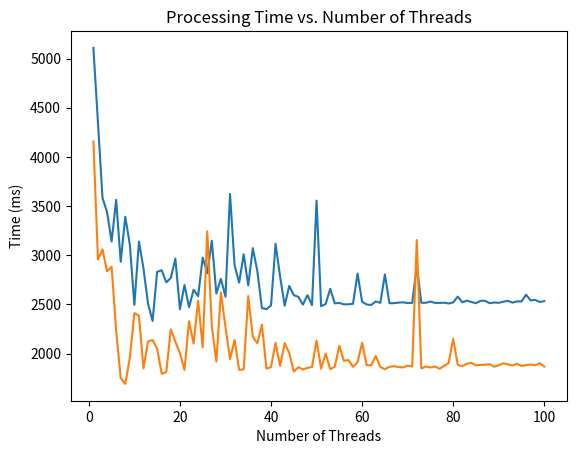
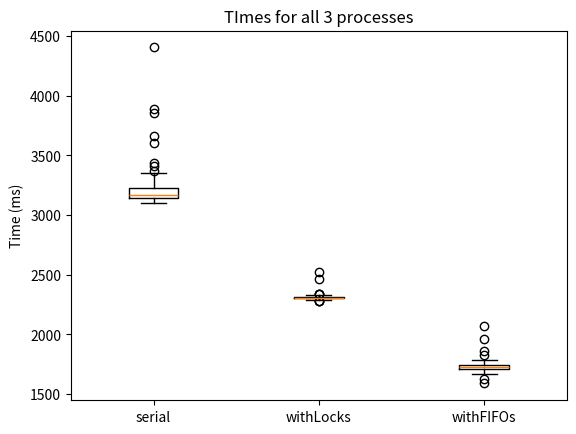

Python code for these plots, in order:
import matplotlib.pyplot as plt


withLocksOptimize = [[1, 5108], [2, 4353], [3, 3583], [4, 3439], [5, 3139], [6, 3563], [7, 2933], [8, 3391], [9, 3110], [10, 2495], [11, 3139], [12, 2865], [13, 2507], [14, 2331], [15, 2831], [16, 2847], [17, 2724], [18, 2768], [19, 2966], [20, 2450], [21, 2697], [22, 2471], [23, 2649], [24, 2583], [25, 2976], [26, 2816], [27, 3147], [28, 2610], [29, 2760], [30, 2578], [31, 3623], [32, 2897], [33, 2721], [34, 3009], [35, 2693], [36, 3072], [37, 2837], [38, 2463], [39, 2451], [40, 2489], [41, 3116], [42, 2780], [43, 2486], [44, 2688], [45, 2593], [46, 2577], [47, 2497], [48, 2594], [49, 2493], [50, 3555], [51, 2481], [52, 2504], [53, 2658], [54, 2510], [55, 2515], [56, 2500], [57, 2501], [58, 2506], [59, 2813], [60, 2526], [61, 2499], [62, 2494], [63, 2530], [64, 2515], [65, 2804], [66, 2512], [67, 2512], [68, 2518], [69, 2521], [70, 2513], [71, 2515], [72, 2891], [73, 2516], [74, 2516], [75, 2529], [76, 2515], [77, 2515], [78, 2517], [79, 2509], [80, 2520], [81, 2579], [82, 2521], [83, 2538], [84, 2524], [85, 2512], [86, 2536], [87, 2536], [88, 2512], [89, 2519], [90, 2516], [91, 2527], [92, 2536], [93, 2518], [94, 2530], [95, 2530], [96, 2598], [97, 2540], [98, 2546], [99, 2524], [100, 2533]]
withFIFOsOptimize = [[1, 4156], [2, 2956], [3, 3059], [4, 2837], [5, 2884], [6, 2230], [7, 1751], [8, 1691], [9, 1955], [10, 2411], [11, 2386], [12, 1849], [13, 2123], [14, 2137], [15, 2050], [16, 1794], [17, 1812], [18, 2245], [19, 2120], [20, 2004], [21, 1833], [22, 2328], [23, 2101], [24, 2537], [25, 2063], [26, 3243], [27, 2280], [28, 1918], [29, 2621], [30, 2270], [31, 1943], [32, 2138], [33, 1834], [34, 1838], [35, 2584], [36, 2171], [37, 2103], [38, 2295], [39, 1847], [40, 1862], [41, 2110], [42, 1873], [43, 2106], [44, 2007], [45, 1816], [46, 1861], [47, 1838], [48, 1854], [49, 1864], [50, 2132], [51, 1847], [52, 1999], [53, 1841], [54, 1866], [55, 2079], [56, 1925], [57, 1934], [58, 1865], [59, 1912], [60, 2110], [61, 1881], [62, 1881], [63, 1976], [64, 1862], [65, 1841], [66, 1865], [67, 1872], [68, 1862], [69, 1859], [70, 1878], [71, 1867], [72, 3154], [73, 1848], [74, 1868], [75, 1858], [76, 1868], [77, 1845], [78, 1874], [79, 1903], [80, 2150], [81, 1885], [82, 1872], [83, 1896], [84, 1906], [85, 1879], [86, 1885], [87, 1886], [88, 1892], [89, 1866], [90, 1881], [91, 1901], [92, 1890], [93, 1878], [94, 1897], [95, 1873], [96, 1882], [97, 1888], [98, 1881], [99, 1902], [100, 1868]]

serial = [[1, 3144], [1, 3209], [1, 3248], [1, 3152], [1, 3226], [1, 3137], [1, 3661], [1, 3202], [1, 3144], [1, 3148], [1, 3176], [1, 3243], [1, 3160], [1, 3210], [1, 3241], [1, 3290], [1, 3178], [1, 3173], [1, 3307], [1, 3181], [1, 3145], [1, 3174], [1, 3169], [1, 3161], [1, 3132], [1, 3163], [1, 3129], [1, 3143], [1, 3260], [1, 3167], [1, 3153], [1, 3148], [1, 3204], [1, 3136], [1, 3114], [1, 3318], [1, 3122], [1, 3135], [1, 3153], [1, 3120], [1, 3167], [1, 3607], [1, 3117], [1, 3270], [1, 3158], [1, 4404], [1, 3171], [1, 3157], [1, 3210], [1, 3890], [1, 3302], [1, 3132], [1, 3174], [1, 3356], [1, 3142], [1, 3184], [1, 3167], [1, 3194], [1, 3346], [1, 3104], [1, 3132], [1, 3175], [1, 3436], [1, 3411], [1, 3137], [1, 3190], [1, 3138], [1, 3161], [1, 3157], [1, 3138], [1, 3152], [1, 3179], [1, 3137], [1, 3208], [1, 3161], [1, 3115], [1, 3130], [1, 3152], [1, 3372], [1, 3136], [1, 3857], [1, 3141], [1, 3301], [1, 3125], [1, 3118], [1, 3316], [1, 3143], [1, 3175], [1, 3173], [1, 3276], [1, 3156], [1, 3251], [1, 3159], [1, 3239], [1, 3170], [1, 3297], [1, 3138], [1, 3172], [1, 3162], [1, 3193]]
withLocks = [[10, 2304], [10, 2276], [10, 2306], [10, 2281], [10, 2287], [10, 2292], [10, 2284], [10, 2295], [10, 2288], [10, 2319], [10, 2305], [10, 2322], [10, 2326], [10, 2309], [10, 2297], [10, 2304], [10, 2310], [10, 2301], [10, 2307], [10, 2465], [10, 2306], [10, 2316], [10, 2315], [10, 2340], [10, 2329], [10, 2298], [10, 2301], [10, 2312], [10, 2316], [10, 2313], [10, 2310], [10, 2307], [10, 2322], [10, 2313], [10, 2306], [10, 2315], [10, 2304], [10, 2312], [10, 2296], [10, 2318], [10, 2307], [10, 2308], [10, 2309], [10, 2303], [10, 2312], [10, 2291], [10, 2304], [10, 2312], [10, 2299], [10, 2328], [10, 2306], [10, 2318], [10, 2301], [10, 2296], [10, 2300], [10, 2319], [10, 2297], [10, 2304], [10, 2316], [10, 2307], [10, 2304], [10, 2302], [10, 2317], [10, 2305], [10, 2321], [10, 2306], [10, 2309], [10, 2305], [10, 2308], [10, 2332], [10, 2314], [10, 2311], [10, 2326], [10, 2300], [10, 2303], [10, 2311], [10, 2332], [10, 2306], [10, 2315], [10, 2303], [10, 2306], [10, 2304], [10, 2520], [10, 2305], [10, 2297], [10, 2324], [10, 2303], [10, 2338], [10, 2319], [10, 2311], [10, 2309], [10, 2316], [10, 2307], [10, 2298], [10, 2311], [10, 2307], [10, 2315], [10, 2296], [10, 2305], [10, 2340]]
withFIFOs = [[10, 1589], [10, 1666], [10, 1709], [10, 1672], [10, 1627], [10, 1665], [10, 1718], [10, 1717], [10, 1750], [10, 1704], [10, 1715], [10, 1727], [10, 1707], [10, 1716], [10, 1737], [10, 1739], [10, 1724], [10, 1761], [10, 1699], [10, 1724], [10, 1729], [10, 1732], [10, 1726], [10, 1725], [10, 1707], [10, 1736], [10, 1760], [10, 1749], [10, 1711], [10, 1763], [10, 1749], [10, 1736], [10, 1707], [10, 1744], [10, 1705], [10, 1763], [10, 1736], [10, 1748], [10, 1739], [10, 1719], [10, 1733], [10, 1690], [10, 1700], [10, 1734], [10, 1741], [10, 1680], [10, 1718], [10, 1742], [10, 2068], [10, 1717], [10, 1725], [10, 1728], [10, 1717], [10, 1737], [10, 1692], [10, 1752], [10, 1707], [10, 1738], [10, 1727], [10, 1739], [10, 1733], [10, 1761], [10, 1721], [10, 1691], [10, 1710], [10, 1725], [10, 1732], [10, 1716], [10, 1708], [10, 1721], [10, 1864], [10, 1742], [10, 1739], [10, 1729], [10, 1741], [10, 1824], [10, 1714], [10, 1684], [10, 1728], [10, 1735], [10, 1741], [10, 1744], [10, 1713], [10, 1702], [10, 1728], [10, 1782], [10, 1689], [10, 1730], [10, 1734], [10, 1708], [10, 1707], [10, 1742], [10, 1748], [10, 1959], [10, 1734], [10, 1695], [10, 1746], [10, 1741], [10, 1729], [10, 1717]]
allIimings = [[t[1] for t in serial], [t[1] for t in withLocks], [t[1] for t in withFIFOs]]

# line graph for optimization
plt.plot([x[0] for x in withLocksOptimize], [y[1] for y in withLocksOptimize])
plt.plot([x[0] for x in withFIFOsOptimize], [y[1] for y in withFIFOsOptimize])
plt.title("Processing Time vs. Number of Threads")
plt.xlabel("Number of Threads")
plt.ylabel("Time (ms)")
plt.show()

# boxplot of timings
fig, ax = plt.subplots()
ax.boxplot(allIimings)
ax.set_title('TImes for all 3 processes')
ax.set_xticklabels(['serial', 'withLocks', 'withFIFOs'])
ax.set_ylabel('Time (ms)')
plt.show()
